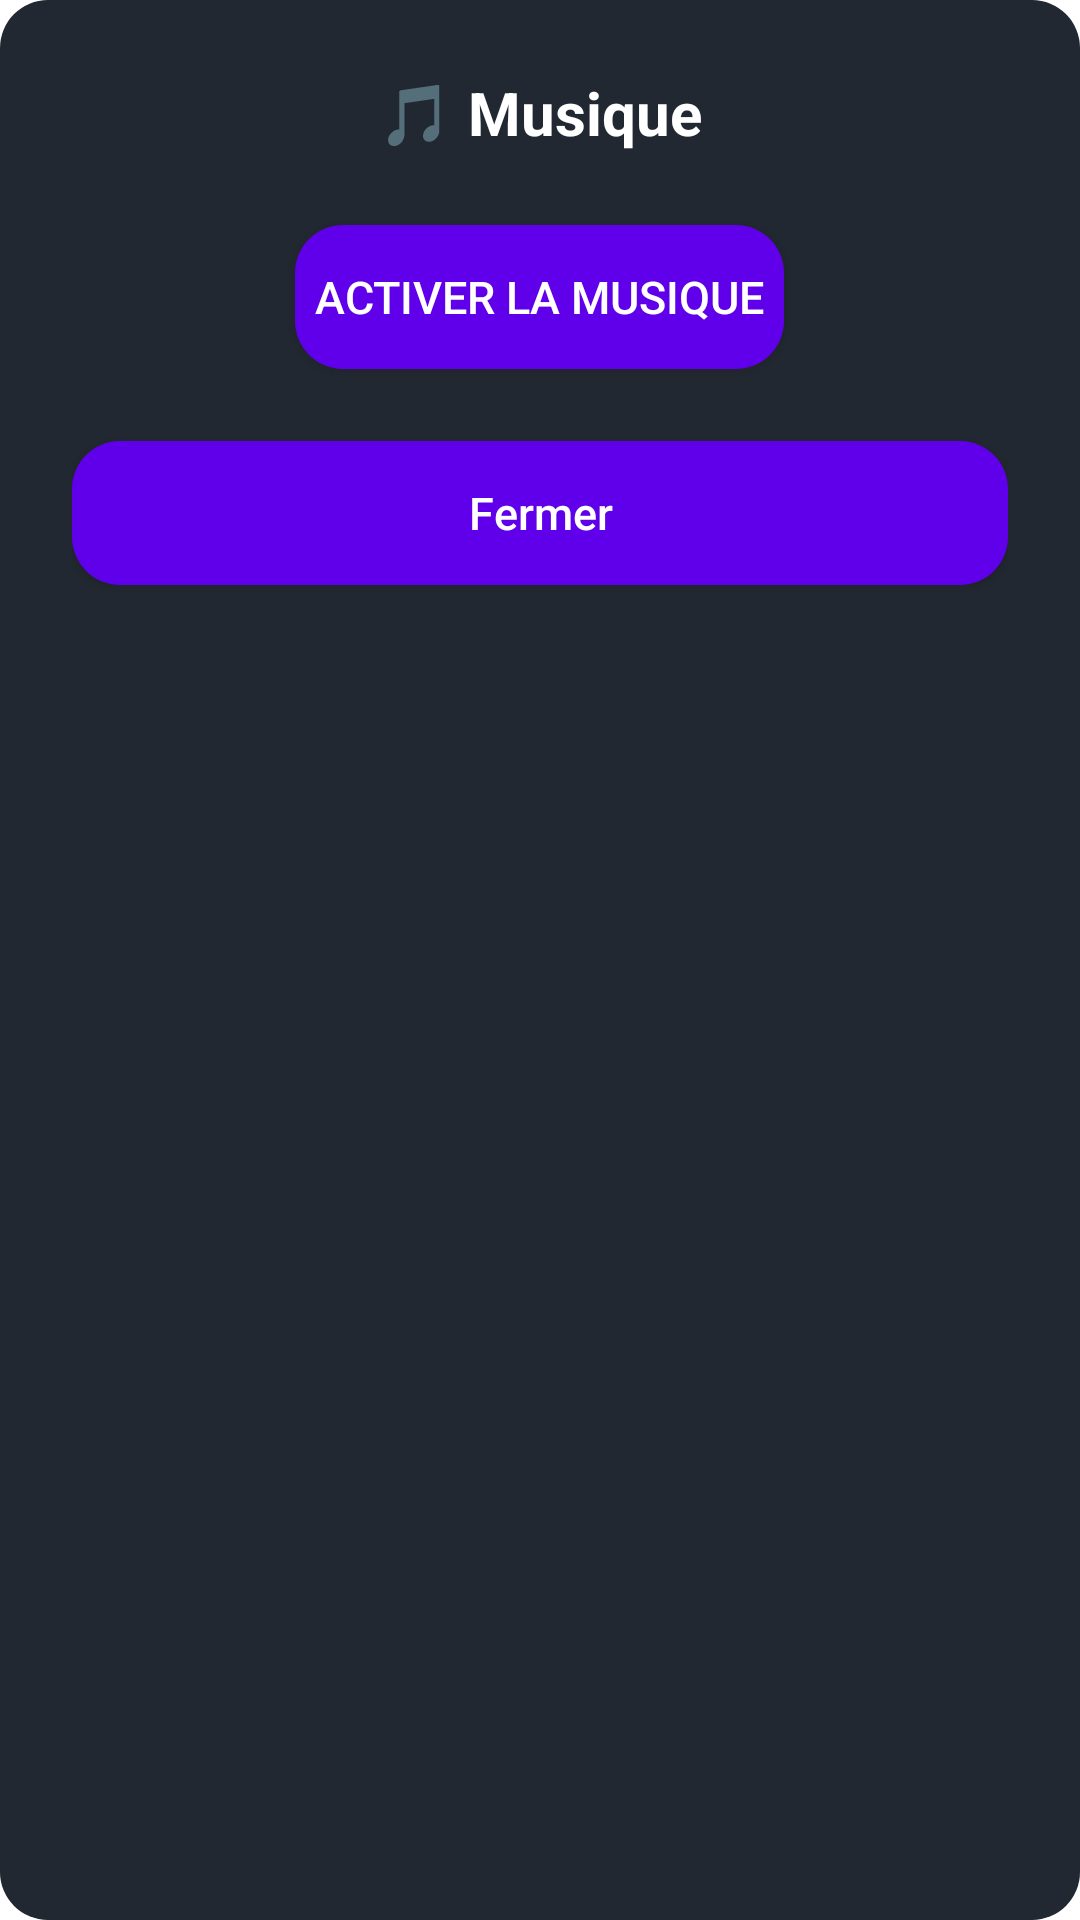

Produce the Android XML layout that renders to this screen, including the resource entries it uses.
<!-- AndroidManifest.xml: application theme Theme.ProjetKotlin -->
<!-- res/layout/dialog_music.xml -->
<?xml version="1.0" encoding="utf-8"?>
<LinearLayout xmlns:android="http://schemas.android.com/apk/res/android"
    android:layout_width="wrap_content"
    android:layout_height="wrap_content"
    android:orientation="vertical"
    android:padding="24dp"
    android:background="@drawable/dialog_background"
    android:gravity="center_horizontal">

    <TextView
        android:id="@+id/musicTitle"
        android:layout_width="wrap_content"
        android:layout_height="wrap_content"
        android:layout_marginBottom="24dp"
        android:text="🎵 Musique"
        android:textColor="#FFFFFF"
        android:textSize="20sp"
        android:textStyle="bold"
        android:gravity="center"
        android:textAlignment="center" />

    <ToggleButton
        android:id="@+id/musicToggleButton"
        android:layout_width="163dp"
        android:layout_height="wrap_content"
        android:layout_marginBottom="24dp"
        android:background="@drawable/rounded_button"
        android:textColor="@android:color/white"
        android:textOff="Activer la musique"
        android:textOn="Désactiver la musique"
        android:textSize="15sp" />

    <Button
        android:id="@+id/closeMusicButton"
        android:layout_width="match_parent"
        android:layout_height="wrap_content"
        android:text="Fermer"
        android:textAllCaps="false"
        android:background="@drawable/rounded_button"
        android:textColor="@android:color/white"
        android:textSize="15sp" />
</LinearLayout>
<!-- resources referenced by this layout -->
<resources>
  <!-- drawable dialog_background (drawable) -->
  <shape xmlns:android="http://schemas.android.com/apk/res/android"
      android:shape="rectangle">
      <solid android:color="#222831" />
      <corners android:radius="16dp" />
  </shape>
  <!-- drawable rounded_button (drawable) -->
  <selector xmlns:android="http://schemas.android.com/apk/res/android">
      <item>
          <shape android:shape="rectangle">
              <solid android:color="#6000ea" />
              <corners android:radius="16dp" />
          </shape>
      </item>
  </selector>
  <style name="Theme.ProjetKotlin" parent="Theme.MaterialComponents.Light.NoActionBar">
          <item name="colorPrimary">@color/colorPrimary</item>
          <item name="colorPrimaryVariant">@color/colorPrimaryDark</item>
          <item name="colorOnPrimary">@android:color/white</item>
          <item name="colorSecondary">@color/colorAccent</item>
          <item name="android:windowBackground">@android:color/white</item>
      </style>
  <color name="colorPrimary">#6200EE</color>
  <color name="colorPrimaryDark">#3700B3</color>
  <color name="colorAccent">#03DAC5</color>
</resources>
